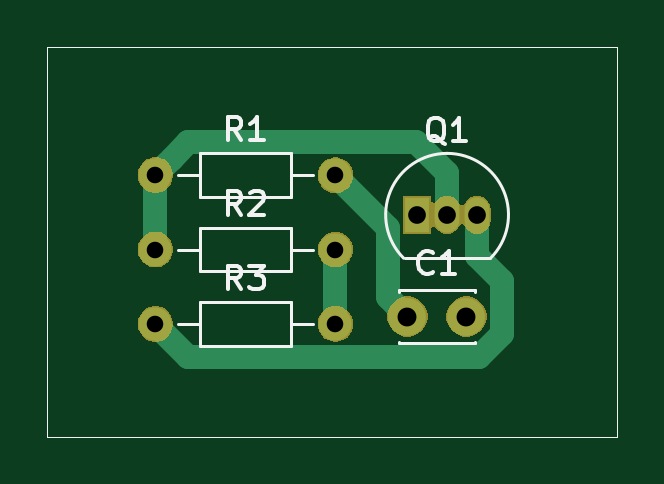
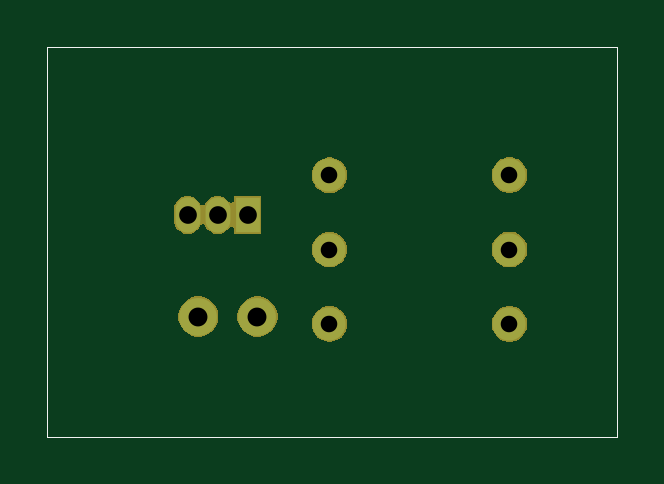
Circuit board: 11 layer files. Board 24.1 x 16.5 mm.
- bottom_copper: primeiro-B_Cu.gbr (1213 bytes)
- bottom_mask: primeiro-B_Mask.gbr (12817 bytes)
- paste: primeiro-B_Paste.gbr (742 bytes)
- bottom_silk: primeiro-B_SilkS.gbr (743 bytes)
- outline: primeiro-Edge_Cuts.gbr (708 bytes)
- top_copper: primeiro-F_Cu.gbr (2123 bytes)
- top_mask: primeiro-F_Mask.gbr (12817 bytes)
- paste: primeiro-F_Paste.gbr (742 bytes)
- top_silk: primeiro-F_SilkS.gbr (5486 bytes)
- drill: primeiro-NPTH.drl (284 bytes)
- drill: primeiro-PTH.drl (503 bytes)

=== bottom_copper: primeiro-B_Cu.gbr ===
G04 #@! TF.GenerationSoftware,KiCad,Pcbnew,(5.1.2)-2*
G04 #@! TF.CreationDate,2019-08-09T21:51:20-03:00*
G04 #@! TF.ProjectId,primeiro,7072696d-6569-4726-9f2e-6b696361645f,rev?*
G04 #@! TF.SameCoordinates,Original*
G04 #@! TF.FileFunction,Copper,L2,Bot*
G04 #@! TF.FilePolarity,Positive*
%FSLAX46Y46*%
G04 Gerber Fmt 4.6, Leading zero omitted, Abs format (unit mm)*
G04 Created by KiCad (PCBNEW (5.1.2)-2) date 2019-08-09 21:51:20*
%MOMM*%
%LPD*%
G04 APERTURE LIST*
%ADD10C,0.050000*%
%ADD11O,1.400000X1.400000*%
%ADD12C,1.400000*%
%ADD13R,1.050000X1.500000*%
%ADD14O,1.050000X1.500000*%
%ADD15C,1.600000*%
G04 APERTURE END LIST*
D10*
X134620000Y-101600000D02*
X134620000Y-85090000D01*
X158750000Y-101600000D02*
X134620000Y-101600000D01*
X158750000Y-85090000D02*
X158750000Y-101600000D01*
X134620000Y-85090000D02*
X158750000Y-85090000D01*
D11*
X146810000Y-96830000D03*
D12*
X139190000Y-96830000D03*
D11*
X146810000Y-93680000D03*
D12*
X139190000Y-93680000D03*
D11*
X146810000Y-90530000D03*
D12*
X139190000Y-90530000D03*
D13*
X150270000Y-92210000D03*
D14*
X152810000Y-92210000D03*
X151540000Y-92210000D03*
D15*
X152360000Y-96520000D03*
X149860000Y-96520000D03*
M02*

=== bottom_mask: primeiro-B_Mask.gbr (12817 bytes, source omitted) ===
=== paste: primeiro-B_Paste.gbr ===
G04 #@! TF.GenerationSoftware,KiCad,Pcbnew,(5.1.2)-2*
G04 #@! TF.CreationDate,2019-08-09T21:51:20-03:00*
G04 #@! TF.ProjectId,primeiro,7072696d-6569-4726-9f2e-6b696361645f,rev?*
G04 #@! TF.SameCoordinates,Original*
G04 #@! TF.FileFunction,Paste,Bot*
G04 #@! TF.FilePolarity,Positive*
%FSLAX46Y46*%
G04 Gerber Fmt 4.6, Leading zero omitted, Abs format (unit mm)*
G04 Created by KiCad (PCBNEW (5.1.2)-2) date 2019-08-09 21:51:20*
%MOMM*%
%LPD*%
G04 APERTURE LIST*
%ADD10C,0.050000*%
G04 APERTURE END LIST*
D10*
X134620000Y-101600000D02*
X134620000Y-85090000D01*
X158750000Y-101600000D02*
X134620000Y-101600000D01*
X158750000Y-85090000D02*
X158750000Y-101600000D01*
X134620000Y-85090000D02*
X158750000Y-85090000D01*
M02*

=== bottom_silk: primeiro-B_SilkS.gbr ===
G04 #@! TF.GenerationSoftware,KiCad,Pcbnew,(5.1.2)-2*
G04 #@! TF.CreationDate,2019-08-09T21:51:20-03:00*
G04 #@! TF.ProjectId,primeiro,7072696d-6569-4726-9f2e-6b696361645f,rev?*
G04 #@! TF.SameCoordinates,Original*
G04 #@! TF.FileFunction,Legend,Bot*
G04 #@! TF.FilePolarity,Positive*
%FSLAX46Y46*%
G04 Gerber Fmt 4.6, Leading zero omitted, Abs format (unit mm)*
G04 Created by KiCad (PCBNEW (5.1.2)-2) date 2019-08-09 21:51:20*
%MOMM*%
%LPD*%
G04 APERTURE LIST*
%ADD10C,0.050000*%
G04 APERTURE END LIST*
D10*
X134620000Y-101600000D02*
X134620000Y-85090000D01*
X158750000Y-101600000D02*
X134620000Y-101600000D01*
X158750000Y-85090000D02*
X158750000Y-101600000D01*
X134620000Y-85090000D02*
X158750000Y-85090000D01*
M02*

=== outline: primeiro-Edge_Cuts.gbr ===
G04 #@! TF.GenerationSoftware,KiCad,Pcbnew,(5.1.2)-2*
G04 #@! TF.CreationDate,2019-08-09T21:51:20-03:00*
G04 #@! TF.ProjectId,primeiro,7072696d-6569-4726-9f2e-6b696361645f,rev?*
G04 #@! TF.SameCoordinates,Original*
G04 #@! TF.FileFunction,Profile,NP*
%FSLAX46Y46*%
G04 Gerber Fmt 4.6, Leading zero omitted, Abs format (unit mm)*
G04 Created by KiCad (PCBNEW (5.1.2)-2) date 2019-08-09 21:51:21*
%MOMM*%
%LPD*%
G04 APERTURE LIST*
%ADD10C,0.050000*%
G04 APERTURE END LIST*
D10*
X134620000Y-101600000D02*
X134620000Y-85090000D01*
X158750000Y-101600000D02*
X134620000Y-101600000D01*
X158750000Y-85090000D02*
X158750000Y-101600000D01*
X134620000Y-85090000D02*
X158750000Y-85090000D01*
M02*

=== top_copper: primeiro-F_Cu.gbr ===
G04 #@! TF.GenerationSoftware,KiCad,Pcbnew,(5.1.2)-2*
G04 #@! TF.CreationDate,2019-08-09T21:51:20-03:00*
G04 #@! TF.ProjectId,primeiro,7072696d-6569-4726-9f2e-6b696361645f,rev?*
G04 #@! TF.SameCoordinates,Original*
G04 #@! TF.FileFunction,Copper,L1,Top*
G04 #@! TF.FilePolarity,Positive*
%FSLAX46Y46*%
G04 Gerber Fmt 4.6, Leading zero omitted, Abs format (unit mm)*
G04 Created by KiCad (PCBNEW (5.1.2)-2) date 2019-08-09 21:51:20*
%MOMM*%
%LPD*%
G04 APERTURE LIST*
%ADD10C,0.050000*%
%ADD11O,1.400000X1.400000*%
%ADD12C,1.400000*%
%ADD13R,1.050000X1.500000*%
%ADD14O,1.050000X1.500000*%
%ADD15C,1.600000*%
%ADD16C,1.000000*%
G04 APERTURE END LIST*
D10*
X134620000Y-101600000D02*
X134620000Y-85090000D01*
X158750000Y-101600000D02*
X134620000Y-101600000D01*
X158750000Y-85090000D02*
X158750000Y-101600000D01*
X134620000Y-85090000D02*
X158750000Y-85090000D01*
D11*
X146810000Y-96830000D03*
D12*
X139190000Y-96830000D03*
D11*
X146810000Y-93680000D03*
D12*
X139190000Y-93680000D03*
D11*
X146810000Y-90530000D03*
D12*
X139190000Y-90530000D03*
D13*
X150270000Y-92210000D03*
D14*
X152810000Y-92210000D03*
X151540000Y-92210000D03*
D15*
X152360000Y-96520000D03*
X149860000Y-96520000D03*
D16*
X149060001Y-95720001D02*
X149860000Y-96520000D01*
X149044999Y-95704999D02*
X149060001Y-95720001D01*
X149044999Y-92764999D02*
X149044999Y-95704999D01*
X146810000Y-90530000D02*
X149044999Y-92764999D01*
X152810000Y-93960000D02*
X152810000Y-92210000D01*
X153860001Y-95010001D02*
X152810000Y-93960000D01*
X153860001Y-97240001D02*
X153860001Y-95010001D01*
X152870001Y-98230001D02*
X153860001Y-97240001D01*
X140590001Y-98230001D02*
X152870001Y-98230001D01*
X139190000Y-96830000D02*
X140590001Y-98230001D01*
X139190000Y-93680000D02*
X139190000Y-90530000D01*
X139889999Y-89830001D02*
X139190000Y-90530000D01*
X140590001Y-89129999D02*
X139889999Y-89830001D01*
X150209999Y-89129999D02*
X140590001Y-89129999D01*
X151540000Y-90460000D02*
X150209999Y-89129999D01*
X151540000Y-92210000D02*
X151540000Y-90460000D01*
X146810000Y-93680000D02*
X146810000Y-96830000D01*
M02*

=== top_mask: primeiro-F_Mask.gbr (12817 bytes, source omitted) ===
=== paste: primeiro-F_Paste.gbr ===
G04 #@! TF.GenerationSoftware,KiCad,Pcbnew,(5.1.2)-2*
G04 #@! TF.CreationDate,2019-08-09T21:51:20-03:00*
G04 #@! TF.ProjectId,primeiro,7072696d-6569-4726-9f2e-6b696361645f,rev?*
G04 #@! TF.SameCoordinates,Original*
G04 #@! TF.FileFunction,Paste,Top*
G04 #@! TF.FilePolarity,Positive*
%FSLAX46Y46*%
G04 Gerber Fmt 4.6, Leading zero omitted, Abs format (unit mm)*
G04 Created by KiCad (PCBNEW (5.1.2)-2) date 2019-08-09 21:51:20*
%MOMM*%
%LPD*%
G04 APERTURE LIST*
%ADD10C,0.050000*%
G04 APERTURE END LIST*
D10*
X134620000Y-101600000D02*
X134620000Y-85090000D01*
X158750000Y-101600000D02*
X134620000Y-101600000D01*
X158750000Y-85090000D02*
X158750000Y-101600000D01*
X134620000Y-85090000D02*
X158750000Y-85090000D01*
M02*

=== top_silk: primeiro-F_SilkS.gbr ===
G04 #@! TF.GenerationSoftware,KiCad,Pcbnew,(5.1.2)-2*
G04 #@! TF.CreationDate,2019-08-09T21:51:20-03:00*
G04 #@! TF.ProjectId,primeiro,7072696d-6569-4726-9f2e-6b696361645f,rev?*
G04 #@! TF.SameCoordinates,Original*
G04 #@! TF.FileFunction,Legend,Top*
G04 #@! TF.FilePolarity,Positive*
%FSLAX46Y46*%
G04 Gerber Fmt 4.6, Leading zero omitted, Abs format (unit mm)*
G04 Created by KiCad (PCBNEW (5.1.2)-2) date 2019-08-09 21:51:20*
%MOMM*%
%LPD*%
G04 APERTURE LIST*
%ADD10C,0.050000*%
%ADD11C,0.120000*%
%ADD12C,0.150000*%
G04 APERTURE END LIST*
D10*
X134620000Y-101600000D02*
X134620000Y-85090000D01*
X158750000Y-101600000D02*
X134620000Y-101600000D01*
X158750000Y-85090000D02*
X158750000Y-101600000D01*
X134620000Y-85090000D02*
X158750000Y-85090000D01*
D11*
X145870000Y-96830000D02*
X144920000Y-96830000D01*
X140130000Y-96830000D02*
X141080000Y-96830000D01*
X144920000Y-95910000D02*
X141080000Y-95910000D01*
X144920000Y-97750000D02*
X144920000Y-95910000D01*
X141080000Y-97750000D02*
X144920000Y-97750000D01*
X141080000Y-95910000D02*
X141080000Y-97750000D01*
X145870000Y-93680000D02*
X144920000Y-93680000D01*
X140130000Y-93680000D02*
X141080000Y-93680000D01*
X144920000Y-92760000D02*
X141080000Y-92760000D01*
X144920000Y-94600000D02*
X144920000Y-92760000D01*
X141080000Y-94600000D02*
X144920000Y-94600000D01*
X141080000Y-92760000D02*
X141080000Y-94600000D01*
X145870000Y-90530000D02*
X144920000Y-90530000D01*
X140130000Y-90530000D02*
X141080000Y-90530000D01*
X144920000Y-89610000D02*
X141080000Y-89610000D01*
X144920000Y-91450000D02*
X144920000Y-89610000D01*
X141080000Y-91450000D02*
X144920000Y-91450000D01*
X141080000Y-89610000D02*
X141080000Y-91450000D01*
X153378478Y-94048478D02*
G75*
G03X151540000Y-89610000I-1838478J1838478D01*
G01*
X149701522Y-94048478D02*
G75*
G02X151540000Y-89610000I1838478J1838478D01*
G01*
X149740000Y-94060000D02*
X153340000Y-94060000D01*
X152730000Y-97575000D02*
X152730000Y-97640000D01*
X152730000Y-95400000D02*
X152730000Y-95465000D01*
X149490000Y-97575000D02*
X149490000Y-97640000D01*
X149490000Y-95400000D02*
X149490000Y-95465000D01*
X149490000Y-97640000D02*
X152730000Y-97640000D01*
X149490000Y-95400000D02*
X152730000Y-95400000D01*
D12*
X142833333Y-95362380D02*
X142500000Y-94886190D01*
X142261904Y-95362380D02*
X142261904Y-94362380D01*
X142642857Y-94362380D01*
X142738095Y-94410000D01*
X142785714Y-94457619D01*
X142833333Y-94552857D01*
X142833333Y-94695714D01*
X142785714Y-94790952D01*
X142738095Y-94838571D01*
X142642857Y-94886190D01*
X142261904Y-94886190D01*
X143166666Y-94362380D02*
X143785714Y-94362380D01*
X143452380Y-94743333D01*
X143595238Y-94743333D01*
X143690476Y-94790952D01*
X143738095Y-94838571D01*
X143785714Y-94933809D01*
X143785714Y-95171904D01*
X143738095Y-95267142D01*
X143690476Y-95314761D01*
X143595238Y-95362380D01*
X143309523Y-95362380D01*
X143214285Y-95314761D01*
X143166666Y-95267142D01*
X142833333Y-92212380D02*
X142500000Y-91736190D01*
X142261904Y-92212380D02*
X142261904Y-91212380D01*
X142642857Y-91212380D01*
X142738095Y-91260000D01*
X142785714Y-91307619D01*
X142833333Y-91402857D01*
X142833333Y-91545714D01*
X142785714Y-91640952D01*
X142738095Y-91688571D01*
X142642857Y-91736190D01*
X142261904Y-91736190D01*
X143214285Y-91307619D02*
X143261904Y-91260000D01*
X143357142Y-91212380D01*
X143595238Y-91212380D01*
X143690476Y-91260000D01*
X143738095Y-91307619D01*
X143785714Y-91402857D01*
X143785714Y-91498095D01*
X143738095Y-91640952D01*
X143166666Y-92212380D01*
X143785714Y-92212380D01*
X142833333Y-89062380D02*
X142500000Y-88586190D01*
X142261904Y-89062380D02*
X142261904Y-88062380D01*
X142642857Y-88062380D01*
X142738095Y-88110000D01*
X142785714Y-88157619D01*
X142833333Y-88252857D01*
X142833333Y-88395714D01*
X142785714Y-88490952D01*
X142738095Y-88538571D01*
X142642857Y-88586190D01*
X142261904Y-88586190D01*
X143785714Y-89062380D02*
X143214285Y-89062380D01*
X143500000Y-89062380D02*
X143500000Y-88062380D01*
X143404761Y-88205238D01*
X143309523Y-88300476D01*
X143214285Y-88348095D01*
X151444761Y-89197619D02*
X151349523Y-89150000D01*
X151254285Y-89054761D01*
X151111428Y-88911904D01*
X151016190Y-88864285D01*
X150920952Y-88864285D01*
X150968571Y-89102380D02*
X150873333Y-89054761D01*
X150778095Y-88959523D01*
X150730476Y-88769047D01*
X150730476Y-88435714D01*
X150778095Y-88245238D01*
X150873333Y-88150000D01*
X150968571Y-88102380D01*
X151159047Y-88102380D01*
X151254285Y-88150000D01*
X151349523Y-88245238D01*
X151397142Y-88435714D01*
X151397142Y-88769047D01*
X151349523Y-88959523D01*
X151254285Y-89054761D01*
X151159047Y-89102380D01*
X150968571Y-89102380D01*
X152349523Y-89102380D02*
X151778095Y-89102380D01*
X152063809Y-89102380D02*
X152063809Y-88102380D01*
X151968571Y-88245238D01*
X151873333Y-88340476D01*
X151778095Y-88388095D01*
X150943333Y-94627142D02*
X150895714Y-94674761D01*
X150752857Y-94722380D01*
X150657619Y-94722380D01*
X150514761Y-94674761D01*
X150419523Y-94579523D01*
X150371904Y-94484285D01*
X150324285Y-94293809D01*
X150324285Y-94150952D01*
X150371904Y-93960476D01*
X150419523Y-93865238D01*
X150514761Y-93770000D01*
X150657619Y-93722380D01*
X150752857Y-93722380D01*
X150895714Y-93770000D01*
X150943333Y-93817619D01*
X151895714Y-94722380D02*
X151324285Y-94722380D01*
X151610000Y-94722380D02*
X151610000Y-93722380D01*
X151514761Y-93865238D01*
X151419523Y-93960476D01*
X151324285Y-94008095D01*
M02*

=== drill: primeiro-NPTH.drl ===
M48
; DRILL file {KiCad (5.1.2)-2} date 09/08/2019 21:53:17
; FORMAT={-:-/ absolute / inch / decimal}
; #@! TF.CreationDate,2019-08-09T21:53:17-03:00
; #@! TF.GenerationSoftware,Kicad,Pcbnew,(5.1.2)-2
; #@! TF.FileFunction,NonPlated,1,2,NPTH
FMAT,2
INCH
%
G90
G05
T0
M30

=== drill: primeiro-PTH.drl ===
M48
; DRILL file {KiCad (5.1.2)-2} date 09/08/2019 21:53:17
; FORMAT={-:-/ absolute / inch / decimal}
; #@! TF.CreationDate,2019-08-09T21:53:17-03:00
; #@! TF.GenerationSoftware,Kicad,Pcbnew,(5.1.2)-2
; #@! TF.FileFunction,Plated,1,2,PTH
FMAT,2
INCH
T1C0.0276
T2C0.0295
T3C0.0315
%
G90
G05
T1
X5.4799Y-3.5642
X5.7799Y-3.5642
X5.4799Y-3.6882
X5.7799Y-3.6882
X5.4799Y-3.8122
X5.7799Y-3.8122
T2
X5.9161Y-3.6303
X5.9661Y-3.6303
X6.0161Y-3.6303
T3
X5.9Y-3.8
X5.9984Y-3.8
T0
M30

